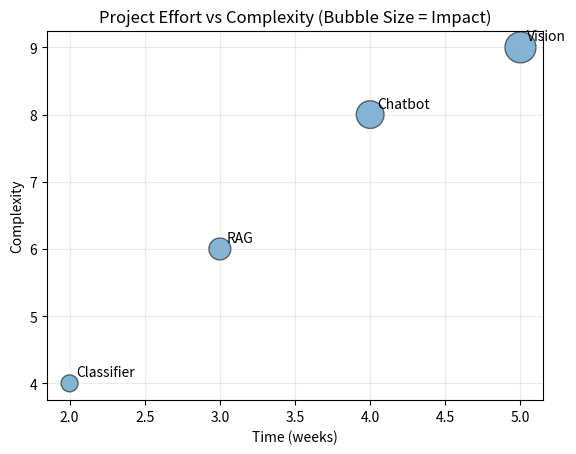

Reproduce this figure in Python.
import matplotlib.pyplot as plt

projects = ["RAG", "Classifier", "Chatbot", "Vision"]
weeks = [3, 2, 4, 5]
complexity = [6, 4, 8, 9]
impact = [250, 150, 400, 500]
plt.scatter(weeks, complexity, s=impact, alpha=0.55, edgecolors="black")
for i, project in enumerate(projects):
    plt.annotate(project, (weeks[i], complexity[i]), xytext=(5, 5), textcoords="offset points")
plt.title("Project Effort vs Complexity (Bubble Size = Impact)")
plt.xlabel("Time (weeks)")
plt.ylabel("Complexity")
plt.grid(alpha=0.25)
plt.show()
